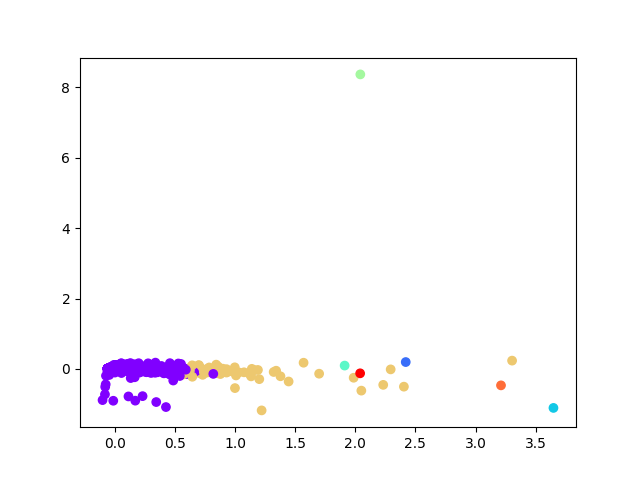

Source data for this figure (header and first rows):
, 0, 1
0, -0.009162, 0.008933
1, -0.01454, 0.007995
2, 0.02832, -0.01337
3, -0.01263, -0.01135
4, 0.01131, 0.005381
5, -0.005945, -0.02378
6, 0.05859, 0.03381
7, -0.04642, 7.299404397174083e-05
8, 0.008897, -0.0189
9, 0.01732, -0.007143
10, 0.04627, -0.02081
11, 0.08869, -0.01527
12, 0.5323, 0.03798
13, -0.05463, 0.004174
14, -0.03679, -0.001128
15, -0.05386, 0.00476
16, -0.05562, 0.004
17, -0.0569, 0.004828
18, -0.0569, 0.004828
19, -0.0569, 0.004828
20, -0.0569, 0.004828
21, -0.0569, 0.004828
22, -0.0569, 0.004828
23, -0.0569, 0.004828
24, -0.0569, 0.004828
25, 0.01296, -0.01035
26, -0.01869, -0.0007032
27, 0.0383, -0.01751
28, 0.04156, -0.007971
29, -0.03494, 0.002699
30, -0.009569, 0.02243
31, -0.02941, -0.003198
32, -0.07449, -0.4402
33, 0.2079, -0.03658
34, 0.06678, -0.0434
35, -0.001673, -0.0009842
36, -0.0569, 0.004828
37, -0.0569, 0.004828
38, -0.05682, 0.004826
39, -0.05687, 0.004839
40, -0.0569, 0.004828
41, -0.0569, 0.004828
42, -0.0569, 0.004828
43, -0.05602, 0.004586
44, -0.0569, 0.004828
45, -0.0569, 0.004828
46, -0.0569, 0.004828
47, -0.0569, 0.004828
48, -0.0569, 0.004828
49, -0.0569, 0.004828
50, -0.05594, 0.004609
51, -0.05312, 0.00457
52, -0.05623, 0.004591
53, -0.05685, 0.004813
54, -0.04307, 0.009
55, -0.0569, 0.004828
56, -0.0569, 0.004828
57, -0.05051, 0.00186
58, -0.05404, 0.004459
59, -0.0569, 0.004828
... 3,705 more rows
